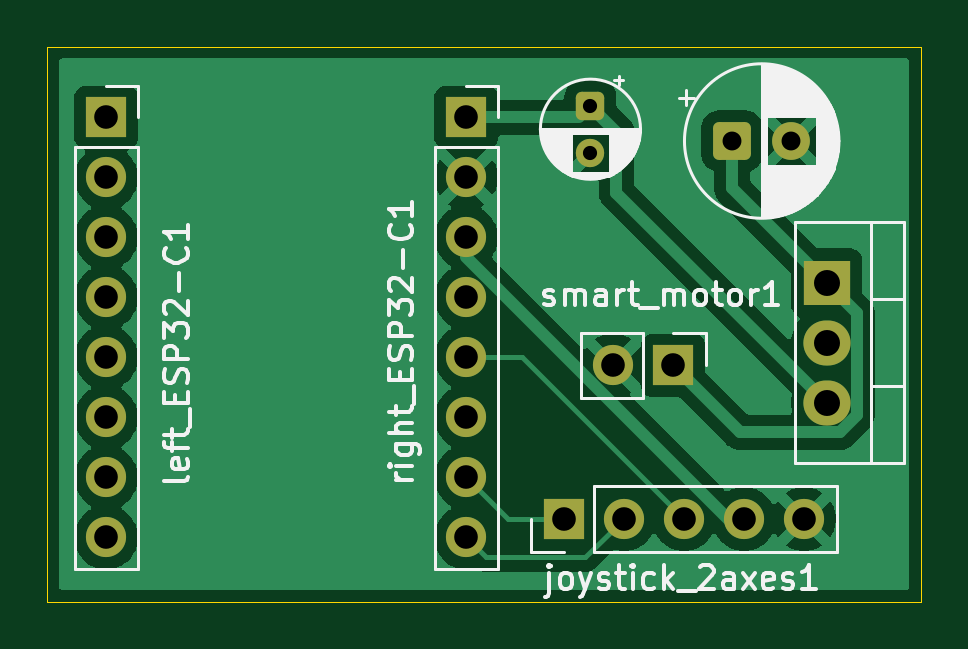
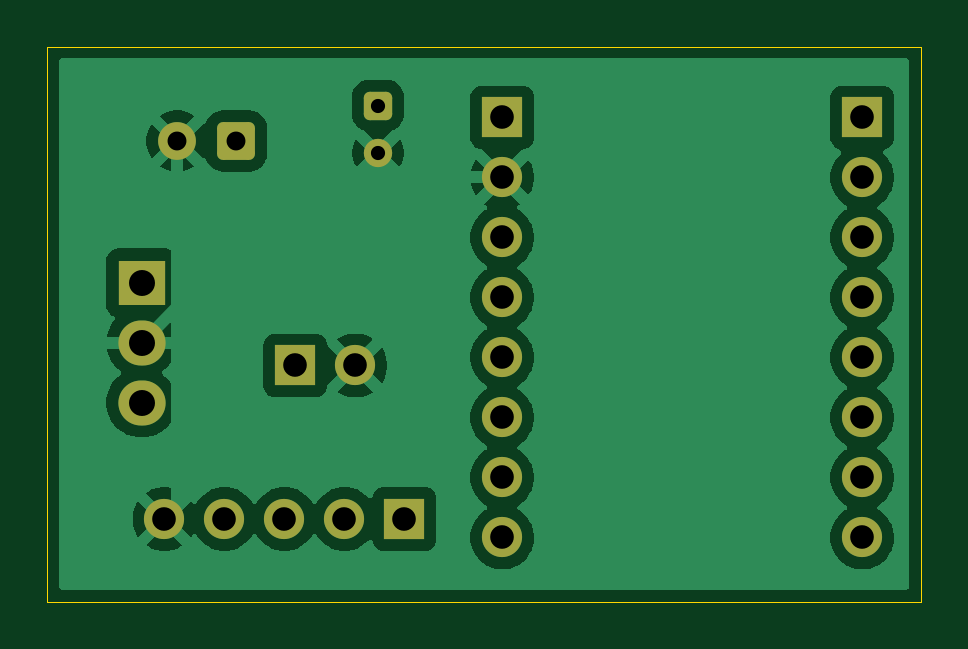
Circuit board: 11 layer files. Board 37.0 x 23.5 mm.
- bottom_copper: pcb-B_Cu.gbr (47457 bytes)
- bottom_mask: pcb-B_Mask.gbr (2381 bytes)
- paste: pcb-B_Paste.gbr (446 bytes)
- bottom_silk: pcb-B_Silkscreen.gbr (447 bytes)
- outline: pcb-Edge_Cuts.gbr (600 bytes)
- top_copper: pcb-F_Cu.gbr (40178 bytes)
- top_mask: pcb-F_Mask.gbr (2381 bytes)
- paste: pcb-F_Paste.gbr (446 bytes)
- top_silk: pcb-F_Silkscreen.gbr (38558 bytes)
- drill: pcb-NPTH.drl (269 bytes)
- drill: pcb-PTH.drl (951 bytes)

=== bottom_copper: pcb-B_Cu.gbr (47457 bytes, source omitted) ===
=== bottom_mask: pcb-B_Mask.gbr (2381 bytes, source withheld) ===
=== paste: pcb-B_Paste.gbr ===
%TF.GenerationSoftware,KiCad,Pcbnew,9.0.7*%
%TF.CreationDate,2026-01-21T17:53:56-05:00*%
%TF.ProjectId,pcb,7063622e-6b69-4636-9164-5f7063625858,rev?*%
%TF.SameCoordinates,Original*%
%TF.FileFunction,Paste,Bot*%
%TF.FilePolarity,Positive*%
%FSLAX46Y46*%
G04 Gerber Fmt 4.6, Leading zero omitted, Abs format (unit mm)*
G04 Created by KiCad (PCBNEW 9.0.7) date 2026-01-21 17:53:56*
%MOMM*%
%LPD*%
G01*
G04 APERTURE LIST*
G04 APERTURE END LIST*
M02*

=== bottom_silk: pcb-B_Silkscreen.gbr ===
%TF.GenerationSoftware,KiCad,Pcbnew,9.0.7*%
%TF.CreationDate,2026-01-21T17:53:56-05:00*%
%TF.ProjectId,pcb,7063622e-6b69-4636-9164-5f7063625858,rev?*%
%TF.SameCoordinates,Original*%
%TF.FileFunction,Legend,Bot*%
%TF.FilePolarity,Positive*%
%FSLAX46Y46*%
G04 Gerber Fmt 4.6, Leading zero omitted, Abs format (unit mm)*
G04 Created by KiCad (PCBNEW 9.0.7) date 2026-01-21 17:53:56*
%MOMM*%
%LPD*%
G01*
G04 APERTURE LIST*
G04 APERTURE END LIST*
M02*

=== outline: pcb-Edge_Cuts.gbr ===
%TF.GenerationSoftware,KiCad,Pcbnew,9.0.7*%
%TF.CreationDate,2026-01-21T17:53:56-05:00*%
%TF.ProjectId,pcb,7063622e-6b69-4636-9164-5f7063625858,rev?*%
%TF.SameCoordinates,Original*%
%TF.FileFunction,Profile,NP*%
%FSLAX46Y46*%
G04 Gerber Fmt 4.6, Leading zero omitted, Abs format (unit mm)*
G04 Created by KiCad (PCBNEW 9.0.7) date 2026-01-21 17:53:56*
%MOMM*%
%LPD*%
G01*
G04 APERTURE LIST*
%TA.AperFunction,Profile*%
%ADD10C,0.050000*%
%TD*%
G04 APERTURE END LIST*
D10*
X97500000Y-97000000D02*
X134500000Y-97000000D01*
X134500000Y-120500000D01*
X97500000Y-120500000D01*
X97500000Y-97000000D01*
M02*

=== top_copper: pcb-F_Cu.gbr (40178 bytes, source omitted) ===
=== top_mask: pcb-F_Mask.gbr (2381 bytes, source withheld) ===
=== paste: pcb-F_Paste.gbr ===
%TF.GenerationSoftware,KiCad,Pcbnew,9.0.7*%
%TF.CreationDate,2026-01-21T17:53:56-05:00*%
%TF.ProjectId,pcb,7063622e-6b69-4636-9164-5f7063625858,rev?*%
%TF.SameCoordinates,Original*%
%TF.FileFunction,Paste,Top*%
%TF.FilePolarity,Positive*%
%FSLAX46Y46*%
G04 Gerber Fmt 4.6, Leading zero omitted, Abs format (unit mm)*
G04 Created by KiCad (PCBNEW 9.0.7) date 2026-01-21 17:53:56*
%MOMM*%
%LPD*%
G01*
G04 APERTURE LIST*
G04 APERTURE END LIST*
M02*

=== top_silk: pcb-F_Silkscreen.gbr (38558 bytes, source omitted) ===
=== drill: pcb-NPTH.drl ===
M48
; DRILL file {KiCad 9.0.7} date 2026-01-21T17:53:59-0500
; FORMAT={-:-/ absolute / metric / decimal}
; #@! TF.CreationDate,2026-01-21T17:53:59-05:00
; #@! TF.GenerationSoftware,Kicad,Pcbnew,9.0.7
; #@! TF.FileFunction,NonPlated,1,2,NPTH
FMAT,2
METRIC
%
G90
G05
M30

=== drill: pcb-PTH.drl ===
M48
; DRILL file {KiCad 9.0.7} date 2026-01-21T17:53:59-0500
; FORMAT={-:-/ absolute / metric / decimal}
; #@! TF.CreationDate,2026-01-21T17:53:59-05:00
; #@! TF.GenerationSoftware,Kicad,Pcbnew,9.0.7
; #@! TF.FileFunction,Plated,1,2,PTH
FMAT,2
METRIC
; #@! TA.AperFunction,Plated,PTH,ComponentDrill
T1C0.600
; #@! TA.AperFunction,Plated,PTH,ComponentDrill
T2C0.800
; #@! TA.AperFunction,Plated,PTH,ComponentDrill
T3C1.000
; #@! TA.AperFunction,Plated,PTH,ComponentDrill
T4C1.100
%
G90
G05
T1
X120.5Y-99.5
X120.5Y-101.5
T2
X126.5Y-101.0
X129.0Y-101.0
T3
X100.0Y-100.0
X100.0Y-102.54
X100.0Y-105.08
X100.0Y-107.62
X100.0Y-110.16
X100.0Y-112.7
X100.0Y-115.24
X100.0Y-117.78
X115.24Y-100.0
X115.24Y-102.54
X115.24Y-105.08
X115.24Y-107.62
X115.24Y-110.16
X115.24Y-112.7
X115.24Y-115.24
X115.24Y-117.78
X119.38Y-117.0
X121.46Y-110.5
X121.92Y-117.0
X124.0Y-110.5
X124.46Y-117.0
X127.0Y-117.0
X129.54Y-117.0
T4
X130.5Y-107.0
X130.5Y-109.54
X130.5Y-112.08
M30
